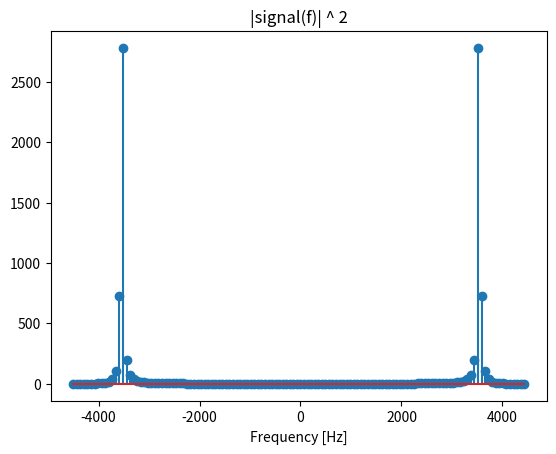

This chart was generated by the following Python code:

import numpy as np
import math
from matplotlib import pyplot as plt
#Parametros de la senal analiada
f = 3540.
Fsamp = 9000. # la frecuencia de muestreo
# La senal discreta
N = 128
n = np.linspace(0,N-1,N)
t = n/Fsamp
signal = np.cos(2.*math.pi*f*t)
fourier = np.fft.fft(signal)
fourier_mejor = np.fft.fftshift(fourier)
# Calculo la fft al cuadrado
fourier_cuadrado = np.power(fourier_mejor,2)
# Calculos para relacional la senal discreta con el mundo real
Fmin = -Fsamp/2.
Fresol = Fsamp/N
Fmax = -Fmin-Fresol
f = np.linspace(Fmin,Fmax,N)
# Grafica
plt.stem(f,np.absolute(fourier_cuadrado))
plt.title('|signal(f)| ^ 2')
plt.xlabel('Frequency [Hz]')
plt.show()
